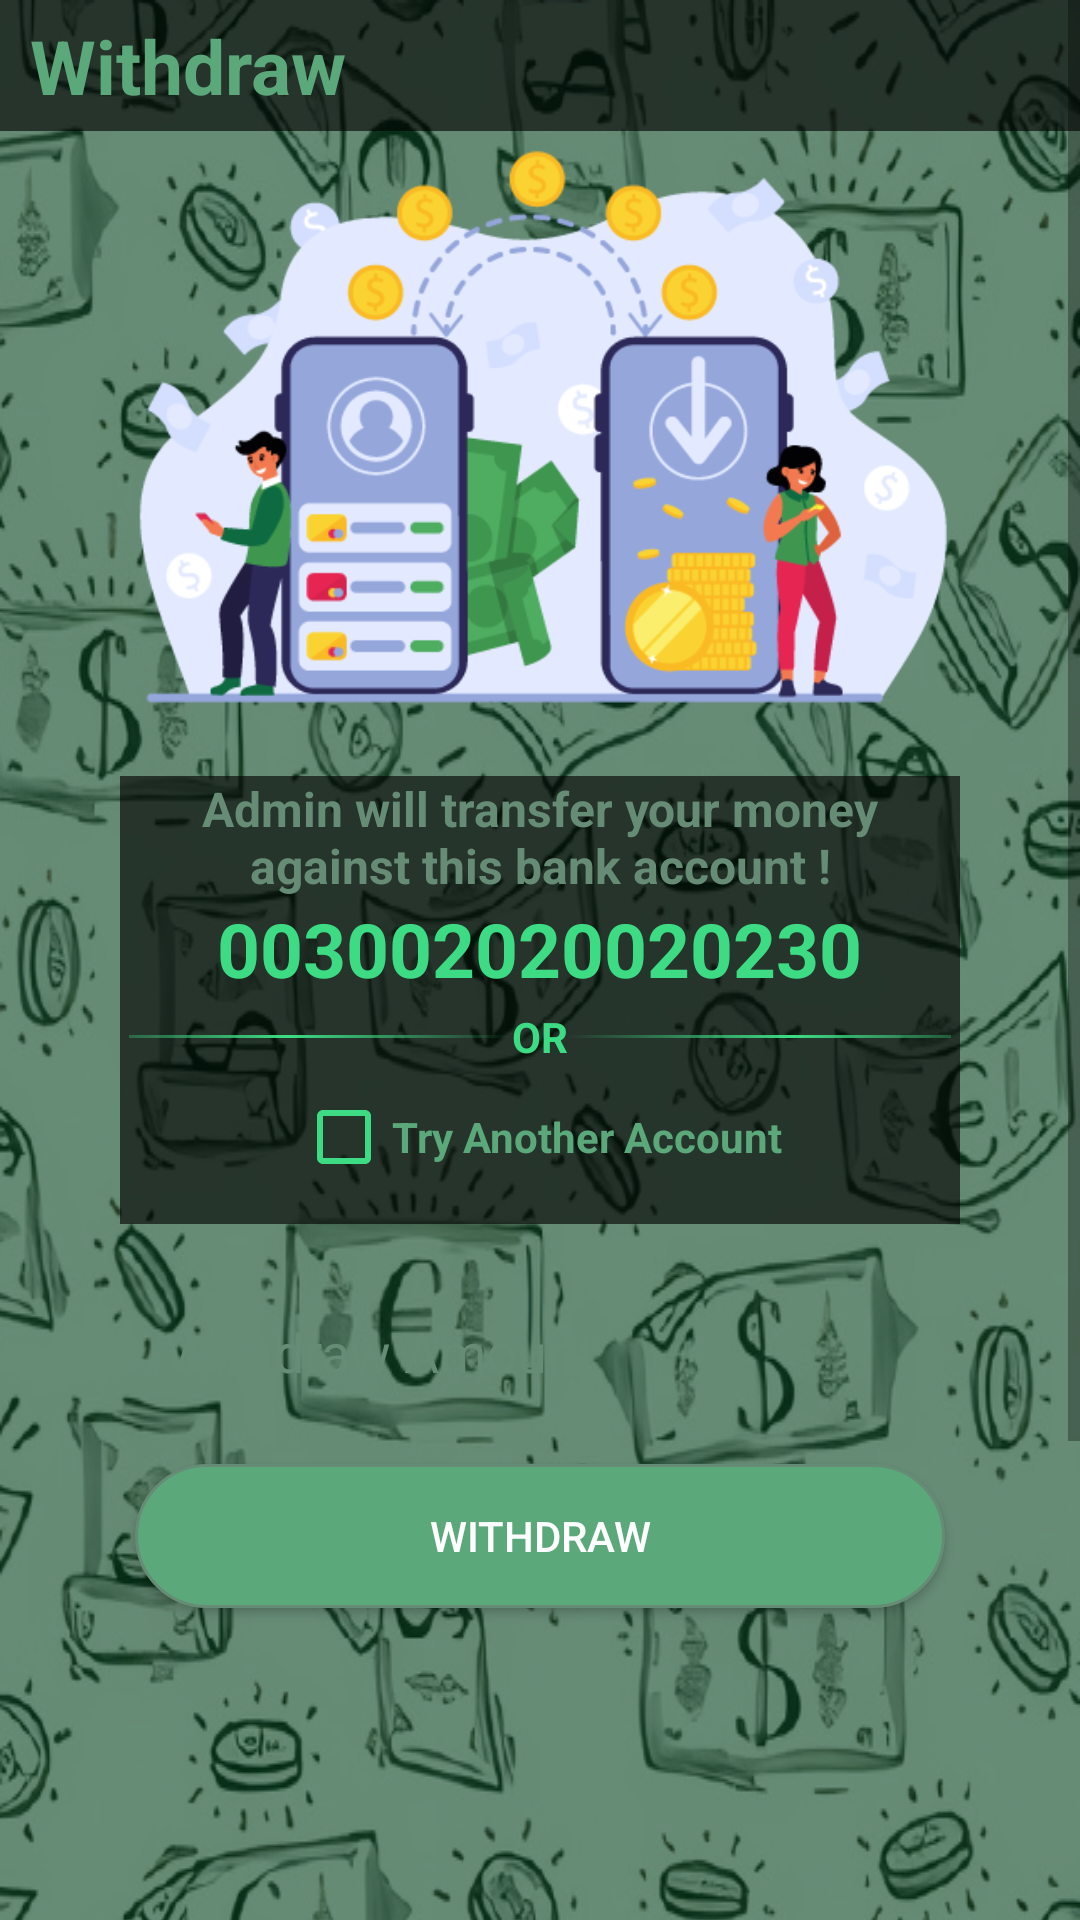

Android layout source for this screen:
<!-- AndroidManifest.xml: application theme Theme.LifeChanger -->
<!-- res/layout/activity_withdraw.xml -->
<?xml version="1.0" encoding="utf-8"?>
<ScrollView xmlns:android="http://schemas.android.com/apk/res/android"
    xmlns:app="http://schemas.android.com/apk/res-auto"
    xmlns:tools="http://schemas.android.com/tools"
    android:layout_width="match_parent"
    android:layout_height="match_parent"
    android:orientation="vertical"
    tools:context=".LC.ActivityWithdraw">

    <LinearLayout
        android:layout_width="match_parent"
        android:layout_height="match_parent"
        android:background="@drawable/bg"
        android:orientation="vertical">

        <LinearLayout
            android:layout_width="match_parent"
            android:layout_height="wrap_content"
            android:paddingVertical="5dp"
            android:background="#9F000000"
            android:orientation="vertical">
            <TextView
                android:layout_width="wrap_content"
                android:layout_height="wrap_content"
                android:text="Withdraw"
                android:textStyle="bold"
                android:layout_marginLeft="10dp"
                android:textColor="@color/bg_light"
                android:textSize="25dp"></TextView>

        </LinearLayout>

        <ImageView
            android:layout_width="wrap_content"
            android:layout_height="200dp"
            android:src="@drawable/withdraw_bg"></ImageView>



        <LinearLayout
            android:layout_width="match_parent"
            android:layout_height="wrap_content"
            android:background="#9F000000"
            android:paddingHorizontal="3dp"
            android:layout_marginTop="15sp"
            android:gravity="center_horizontal"
            android:layout_gravity="center_horizontal"
            android:layout_marginHorizontal="40dp"
            android:layout_marginBottom="10dp"
            android:orientation="vertical">
            <TextView
                android:layout_width="wrap_content"
                android:layout_height="wrap_content"
                android:textColor="@color/bg_color"
                android:textStyle="bold"
                android:textSize="16dp"
                android:text="Admin will transfer your money against this bank account !"
                android:gravity="center_horizontal"></TextView>
            <TextView
                android:id="@+id/txt_acNumber_w"
                android:layout_width="wrap_content"
                android:layout_height="wrap_content"
                android:text="003002020020230"
                android:textSize="25dp"
                android:textColor="@color/green_glow"
                android:layout_marginBottom="3dp"
                android:textStyle="bold">
            </TextView>
            <LinearLayout
                android:layout_width="match_parent"
                android:layout_height="wrap_content"
                android:gravity="center"
                android:orientation="horizontal">
                <View
                    android:layout_width="150dp"
                    android:layout_height="1dp"
                    android:background="@drawable/shape_line"></View>
                <TextView
                    android:layout_width="wrap_content"
                    android:layout_height="wrap_content"
                    android:text="OR"
                    android:textStyle="bold"
                    android:textColor="@color/green_glow"></TextView>
                <View
                    android:layout_width="150dp"
                    android:layout_height="1dp"
                    android:background="@drawable/shape_line"></View>
            </LinearLayout>

            <CheckBox
                android:id="@+id/chk_acNumber"
                android:layout_width="wrap_content"
                android:layout_height="wrap_content"
                android:text="Try Another Account"
                android:textColor="@color/bg_light"
                android:textStyle="bold"
                android:backgroundTint="@color/bg_light"
                android:foregroundTint="@color/bg_light"
                android:buttonTint="@color/green_glow"
                android:layout_marginBottom="5sp">
            </CheckBox>
        </LinearLayout>

        <LinearLayout
            android:layout_width="match_parent"
            android:layout_height="wrap_content"
            android:orientation="vertical"

            android:layout_marginHorizontal="40dp">






        </LinearLayout>


        <EditText
            android:id="@+id/edit_ac_amount_w"
            android:layout_width="match_parent"
            android:layout_height="wrap_content"
            android:layout_marginHorizontal="40dp"
            android:minHeight="55dp"
            android:paddingTop="5sp"
            android:foregroundTint="@color/bg_light"
            android:textColorHint="@color/bg_color"
            android:inputType="number"
            android:textColor="@color/bg_light"
            android:paddingBottom="5dp"
            android:paddingStart="15dp"
            android:paddingEnd="15dp"

            android:background="@drawable/card_shadow"
            android:layout_marginTop="5dp"
            android:hint="Withdraw Amount"></EditText>



        <Button
            android:id="@+id/btn_withdraw_w"
            android:layout_width="match_parent"
            android:layout_height="wrap_content"
            android:layout_marginTop="10dp"
            android:elevation="16dp"
            android:textColor="@color/white"
            android:layout_marginHorizontal="45dp"
            android:background="@drawable/shape_btn"
            android:layout_gravity="center_horizontal"
            android:layout_marginBottom="20dp"
            android:text="Withdraw"></Button>
    </LinearLayout>





</ScrollView>
<!-- resources referenced by this layout -->
<resources>
  <color name="bg_color">#668C76</color>
  <color name="bg_light">#5BA87B</color>
  <color name="green_glow">#3DDC84</color>
  <color name="white">#FFFFFFFF</color>
  <!-- drawable bg: png bitmap (drawable-v24, 454530 bytes) -->
  <!-- drawable shape_btn (drawable) -->
  <?xml version="1.0" encoding="utf-8"?>
  <shape xmlns:android="http://schemas.android.com/apk/res/android"
      android:shape="rectangle"
      android:padding="10dp">
  
      <solid android:color="@color/bg_light"/>
      <stroke android:width="1dp" android:color="@color/bg_color" />
      <corners
          android:radius="50dp" />
  </shape>
  <!-- drawable shape_line (drawable) -->
  <?xml version="1.0" encoding="utf-8"?>
  <shape xmlns:android="http://schemas.android.com/apk/res/android"
      android:shape="rectangle">
      <gradient
          android:centerColor="#3DDC84"
          android:angle="360">
      </gradient>
  </shape>
  <!-- drawable withdraw_bg: png bitmap (drawable-v24, 42730 bytes) -->
  <style name="Theme.LifeChanger" parent="Theme.MaterialComponents.Light.DarkActionBar">
          
          <item name="colorPrimary">@color/bg_light</item>
          <item name="colorPrimaryVariant">@color/bg_light</item>
          <item name="colorOnPrimary">@color/black</item>
          
          <item name="colorSecondary">@color/teal_200</item>
          <item name="colorSecondaryVariant">@color/teal_700</item>
          <item name="colorOnSecondary">@color/black</item>
          
          <item name="android:statusBarColor" tools:targetApi="l">@color/bg_color</item>
          
      </style>
  <color name="black">#FF000000</color>
  <color name="teal_200">#FF03DAC5</color>
  <color name="teal_700">#FF018786</color>
</resources>
